Image classification data set "dataset" (JulianaPSA/VGG16_asphalt_pothole_detector on GitHub). Class labels (2): cracks, non-cracks.

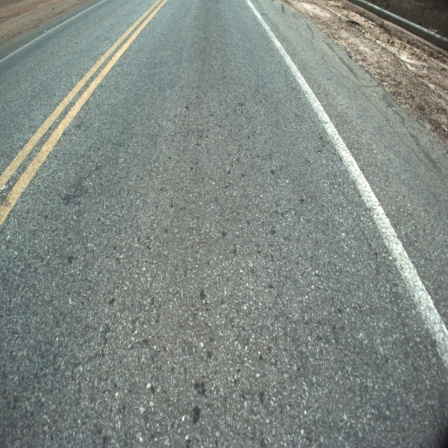
Label: non-cracks

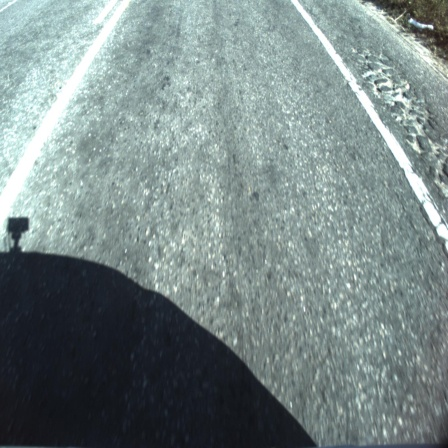
Label: cracks

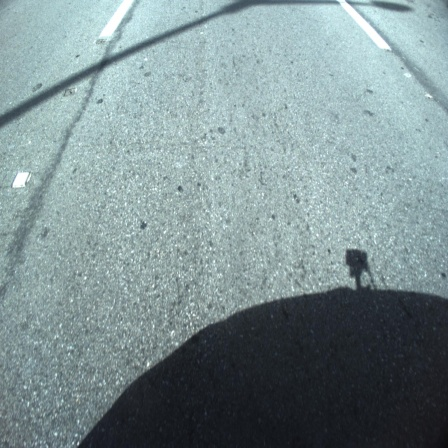
Label: non-cracks

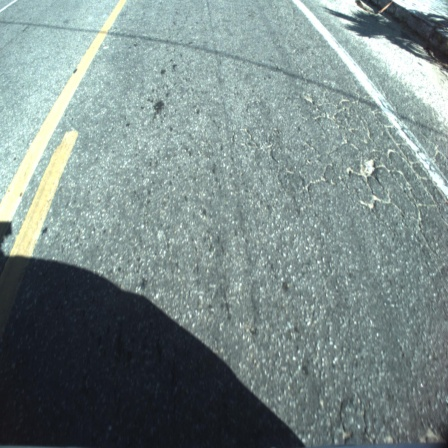
Label: cracks

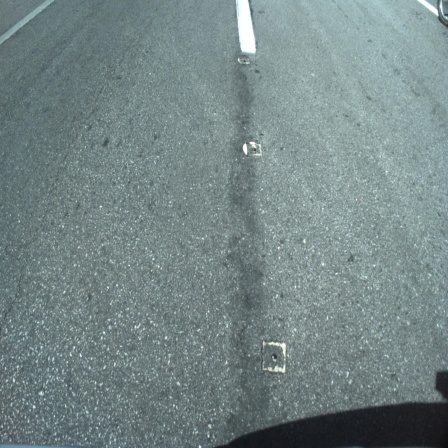
Label: non-cracks

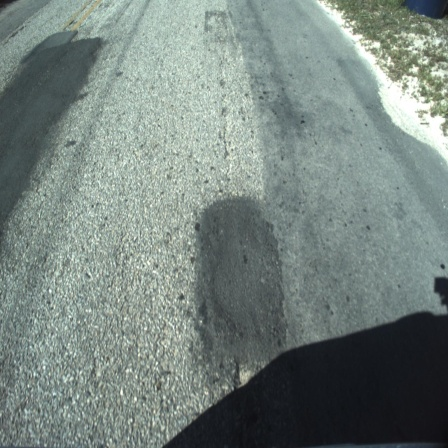
Label: cracks
